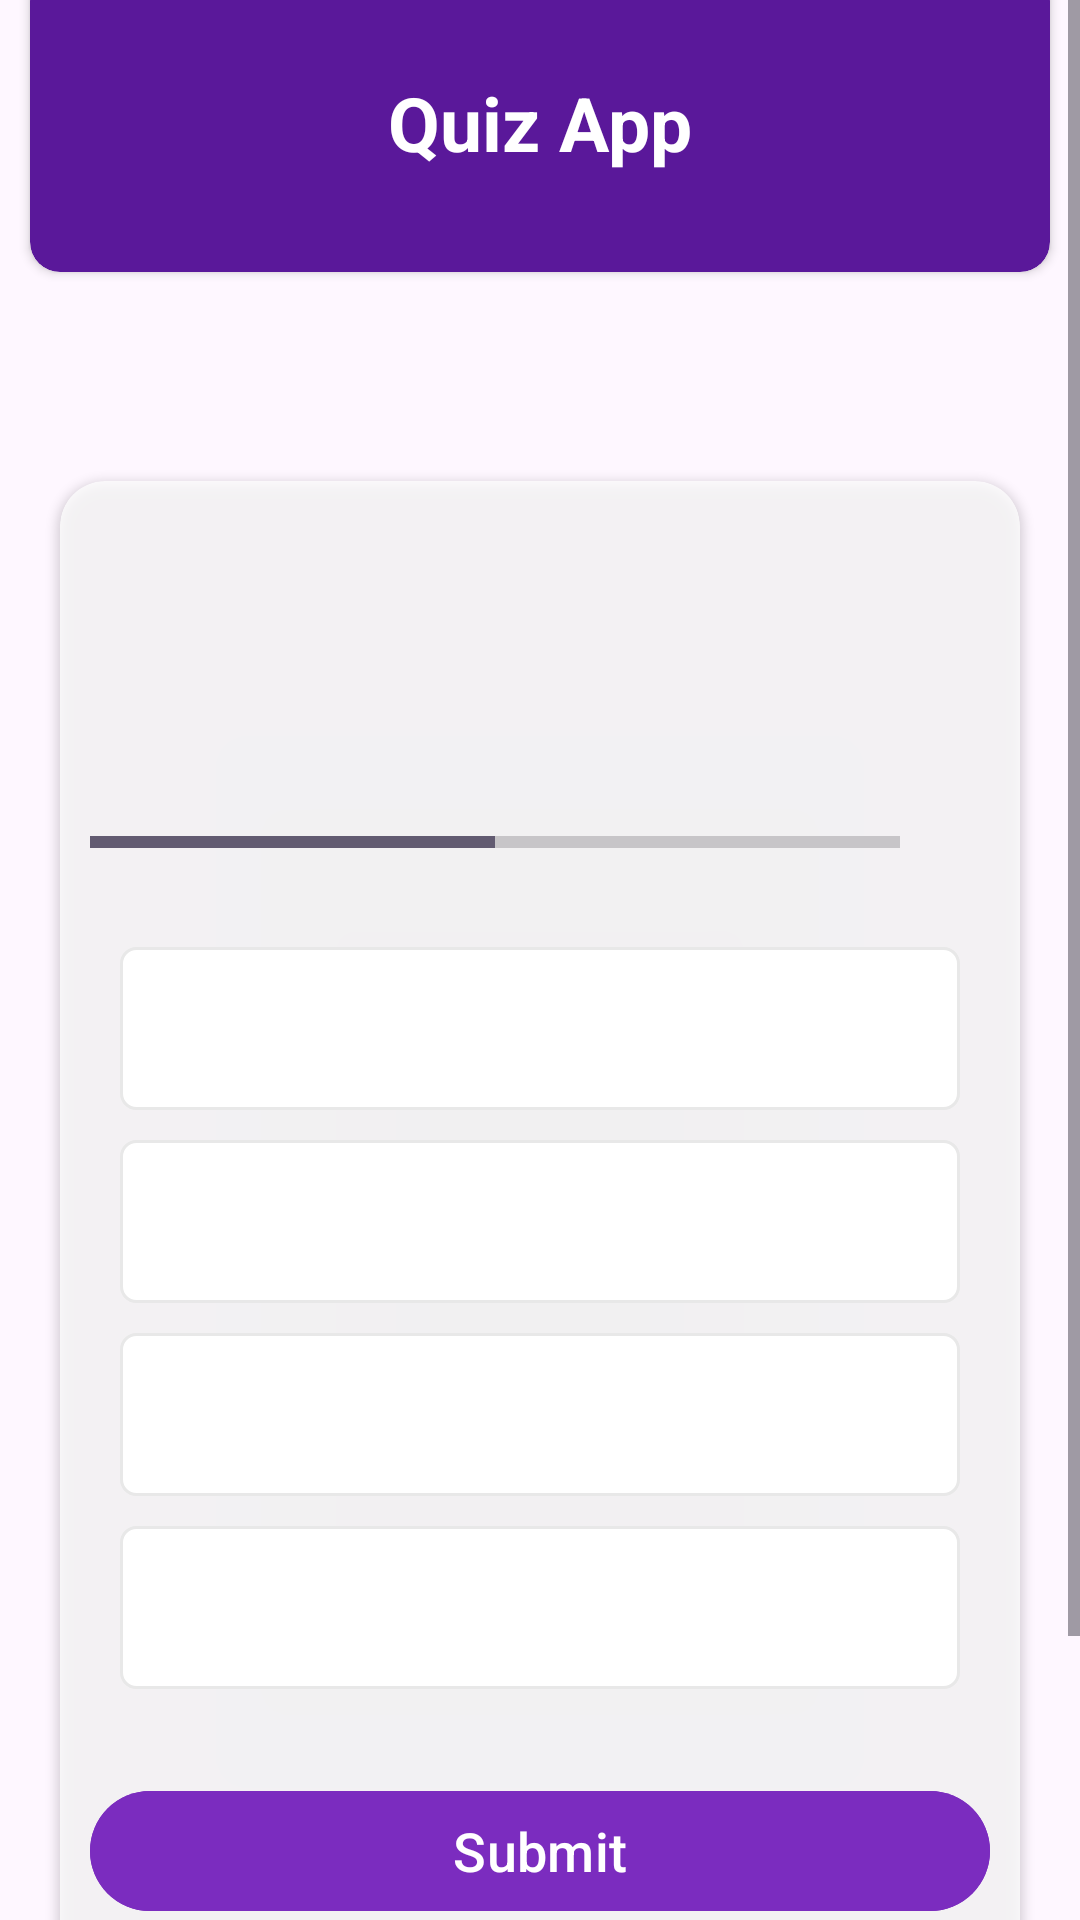

Produce the Android XML layout that renders to this screen, including the resource entries it uses.
<!-- AndroidManifest.xml: activity theme quizQuestion -->
<!-- res/layout/activity_quiz_question.xml -->
<?xml version="1.0" encoding="utf-8"?>
<ScrollView
    xmlns:android="http://schemas.android.com/apk/res/android"
    xmlns:app="http://schemas.android.com/apk/res-auto"
    xmlns:tools="http://schemas.android.com/tools"
    android:layout_width="match_parent"
    android:layout_height="match_parent" >

    <androidx.constraintlayout.widget.ConstraintLayout
        android:layout_width="match_parent"
        android:layout_height="wrap_content"
        android:background="@drawable/ic_bg"
        tools:context=".QuizQuestionActivity">

        <androidx.cardview.widget.CardView
            android:id="@+id/cardView2"
            android:layout_width="match_parent"
            android:layout_height="100dp"
            android:layout_marginStart="10dp"
            android:layout_marginTop="-10dp"
            android:layout_marginEnd="10dp"
            android:backgroundTint="#5a189a"
            app:cardCornerRadius="10sp"
            app:layout_constraintEnd_toEndOf="parent"
            app:layout_constraintStart_toStartOf="parent"
            app:layout_constraintTop_toTopOf="parent">

            <androidx.constraintlayout.widget.ConstraintLayout
                android:layout_width="match_parent"
                android:layout_height="match_parent">

                <TextView
                    android:id="@+id/textView2"
                    android:layout_width="wrap_content"
                    android:layout_height="wrap_content"
                    android:text="Quiz App"
                    android:textColor="@color/white"
                    android:textSize="25sp"
                    android:textStyle="bold"
                    app:layout_constraintBottom_toBottomOf="parent"
                    app:layout_constraintEnd_toEndOf="parent"
                    app:layout_constraintStart_toStartOf="parent"
                    app:layout_constraintTop_toTopOf="parent" />
            </androidx.constraintlayout.widget.ConstraintLayout>
        </androidx.cardview.widget.CardView>

        <androidx.cardview.widget.CardView
            android:id="@+id/cardView3"
            android:layout_width="0dp"
            android:layout_height="wrap_content"
            android:layout_marginStart="20dp"
            android:layout_marginTop="70dp"
            android:layout_marginEnd="20dp"
            android:layout_marginBottom="70dp"
            android:backgroundTint="#C1FFFFFF"
            app:cardCornerRadius="15sp"
            app:layout_constraintBottom_toBottomOf="parent"
            app:layout_constraintEnd_toEndOf="parent"
            app:layout_constraintHorizontal_bias="0.0"
            app:layout_constraintStart_toStartOf="parent"
            app:layout_constraintTop_toBottomOf="@+id/cardView2">

            <androidx.constraintlayout.widget.ConstraintLayout
                android:layout_width="match_parent"
                android:layout_height="match_parent"
                android:padding="10sp">

                <TextView
                    android:id="@+id/tv_question"
                    android:layout_width="wrap_content"
                    android:layout_height="wrap_content"
                    android:layout_marginTop="10dp"
                    android:gravity="center"
                    android:textColor="#363A43"
                    android:textSize="22sp"
                    app:layout_constraintEnd_toEndOf="parent"
                    app:layout_constraintStart_toStartOf="parent"
                    app:layout_constraintTop_toTopOf="parent"
                    tools:text="@string/which_country_does_this_flag_belong_to" />

                <ImageView
                    android:id="@+id/img_flag"
                    android:layout_width="wrap_content"
                    android:layout_height="wrap_content"
                    android:layout_marginTop="30dp"
                    android:contentDescription="@string/image_of_the_flag"
                    app:layout_constraintEnd_toEndOf="parent"
                    app:layout_constraintStart_toStartOf="parent"
                    app:layout_constraintTop_toBottomOf="@+id/tv_question"
                    tools:src="@drawable/ic_flag_of_argentina" />

                <LinearLayout
                    android:id="@+id/linearLayout"
                    android:layout_width="match_parent"
                    android:layout_height="wrap_content"
                    android:layout_marginTop="16dp"
                    android:gravity="center_vertical"
                    android:orientation="horizontal"
                    app:layout_constraintEnd_toEndOf="parent"
                    app:layout_constraintStart_toStartOf="parent"
                    app:layout_constraintTop_toBottomOf="@+id/img_flag">

                    <ProgressBar
                        android:id="@+id/progressBar"
                        style="?android:attr/progressBarStyleHorizontal"
                        android:layout_width="0sp"
                        android:layout_height="wrap_content"
                        android:layout_weight="1"
                        android:indeterminate="false"
                        android:max="10"
                        android:minHeight="50sp"
                        android:progress="5"
                        app:layout_constraintEnd_toEndOf="parent"
                        app:layout_constraintStart_toStartOf="parent"
                        app:layout_constraintTop_toBottomOf="@+id/img_flag" />

                    <TextView
                        android:id="@+id/tv_progress"
                        android:layout_width="wrap_content"
                        android:layout_height="wrap_content"
                        android:gravity="center"
                        android:padding="15sp"
                        android:textSize="14sp"
                        tools:text="0/9" />
                </LinearLayout>

                <TextView
                    android:id="@+id/tv_option_one"
                    android:layout_width="0dp"
                    android:layout_height="wrap_content"
                    android:layout_margin="10sp"
                    android:background="@drawable/default_option_border_bg"
                    android:gravity="center"
                    android:padding="15sp"
                    android:textColor="#7A8089"
                    android:textSize="18sp"
                    app:layout_constraintEnd_toEndOf="parent"
                    app:layout_constraintStart_toStartOf="parent"
                    app:layout_constraintTop_toBottomOf="@+id/linearLayout"
                    tools:text="Apple" />

                <TextView
                    android:id="@+id/tv_option_two"
                    android:layout_width="0dp"
                    android:layout_height="wrap_content"
                    android:layout_marginStart="10dp"
                    android:layout_marginTop="10dp"
                    android:layout_marginEnd="10dp"
                    android:background="@drawable/default_option_border_bg"
                    android:gravity="center"
                    android:padding="15sp"
                    android:textColor="#7A8089"
                    android:textSize="18sp"
                    app:layout_constraintEnd_toEndOf="parent"
                    app:layout_constraintStart_toStartOf="parent"
                    app:layout_constraintTop_toBottomOf="@+id/tv_option_one"
                    tools:text="Apple" />

                <TextView
                    android:id="@+id/tv_option_three"
                    android:layout_width="0dp"
                    android:layout_height="wrap_content"
                    android:layout_marginStart="10dp"
                    android:layout_marginTop="10dp"
                    android:layout_marginEnd="10dp"
                    android:background="@drawable/default_option_border_bg"
                    android:gravity="center"
                    android:padding="15sp"
                    android:textColor="#7A8089"
                    android:textSize="18sp"
                    app:layout_constraintEnd_toEndOf="parent"
                    app:layout_constraintStart_toStartOf="parent"
                    app:layout_constraintTop_toBottomOf="@+id/tv_option_two"
                    tools:text="Apple" />

                <TextView
                    android:id="@+id/tv_option_four"
                    android:layout_width="0dp"
                    android:layout_height="wrap_content"
                    android:layout_marginStart="10dp"
                    android:layout_marginTop="10dp"
                    android:layout_marginEnd="10dp"
                    android:background="@drawable/default_option_border_bg"
                    android:gravity="center"
                    android:padding="15sp"
                    android:textColor="#7A8089"
                    android:textSize="18sp"
                    app:layout_constraintEnd_toEndOf="parent"
                    app:layout_constraintStart_toStartOf="parent"
                    app:layout_constraintTop_toBottomOf="@+id/tv_option_three"
                    tools:text="Apple" />

                <Button
                    android:id="@+id/btn_submit"
                    android:layout_width="0dp"
                    android:layout_height="wrap_content"
                    android:layout_marginTop="30dp"
                    android:layout_marginBottom="30dp"
                    android:backgroundTint="#7b2cbf"
                    android:text="@string/submit"
                    android:textColor="@color/white"
                    android:textSize="18sp"
                    android:padding="5sp"
                    app:layout_constraintBottom_toBottomOf="parent"
                    app:layout_constraintEnd_toEndOf="parent"
                    app:layout_constraintStart_toStartOf="parent"
                    app:layout_constraintTop_toBottomOf="@+id/tv_option_four" />


            </androidx.constraintlayout.widget.ConstraintLayout>
        </androidx.cardview.widget.CardView>

    </androidx.constraintlayout.widget.ConstraintLayout>
</ScrollView>
<!-- resources referenced by this layout -->
<resources>
  <!-- drawable default_option_border_bg (drawable) -->
  <?xml version="1.0" encoding="utf-8"?>
  <shape xmlns:android="http://schemas.android.com/apk/res/android"
      android:shape="rectangle">
      <stroke
          android:width="1sp"
          android:color="#E8E8E8"/>
      <solid android:color="@color/white"/>
      <corners android:radius="5sp"/>
  
  </shape>
  <string name="image_of_the_flag">Image of the flag</string>
  <string name="submit">Submit</string>
  <string name="which_country_does_this_flag_belong_to">Which Country does this flag belong to ?</string>
  <style name="quizQuestion" parent="Theme.Material3.DayNight.NoActionBar">
          <item name="statusBarBackground">#5a189a</item>
          <item name="android:navigationBarColor">#5a189a</item>
  
  
      </style>
  <!-- not gathered from this repository: default colours our renderer supplied (Android Studio template values) -->
  <color name="white">#FFFFFFFF</color>
</resources>
